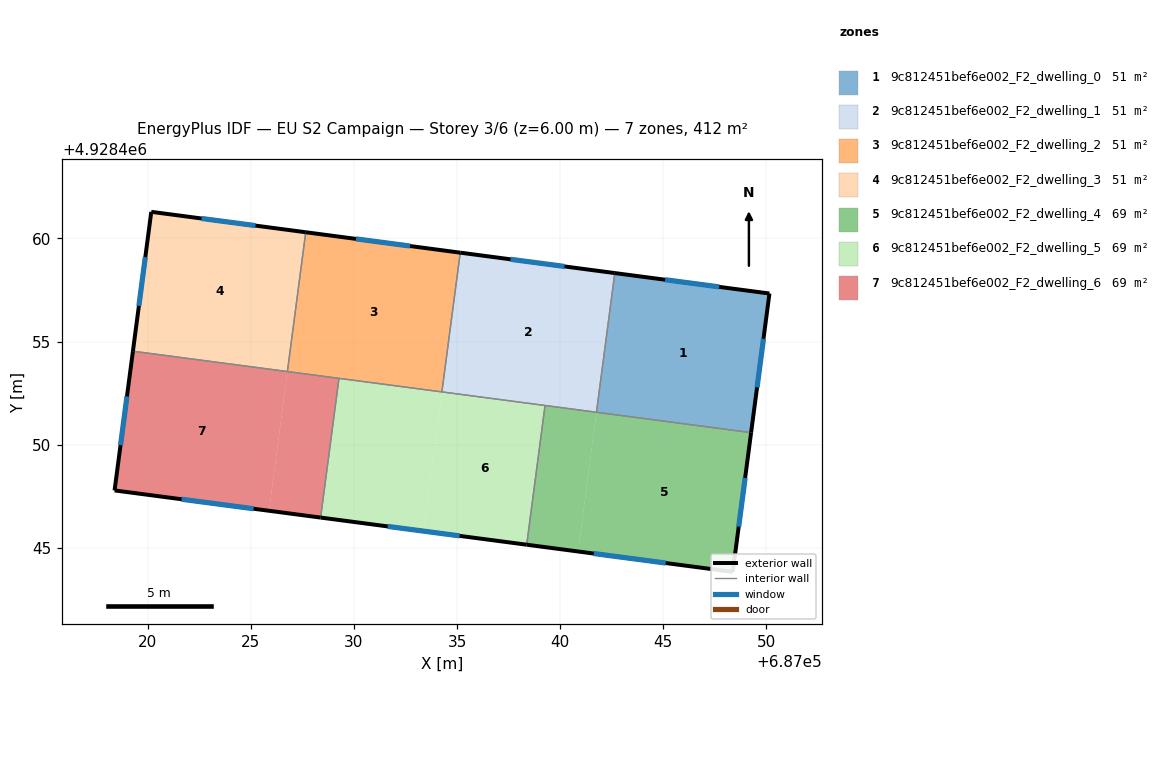
=== STOREY PLAN SPEC (per zone: floor XY polygon, exterior-wall plan segments, windows/doors) ===
zone 1: 9c812451bef6e002_F2_dwelling_0  (51.5 m²)
  floor: (687050.15, 4928457.33) (687049.26, 4928450.58) (687041.76, 4928451.57) (687042.65, 4928458.32)
  exterior wall: (687050.15, 4928457.33) – (687042.65, 4928458.32)  [7.6 m]
    window: (687047.71, 4928457.65) – (687045.09, 4928458.00)  [2.8 m²]
  exterior wall: (687049.26, 4928450.58) – (687050.15, 4928457.33)  [6.8 m]
    window: (687049.55, 4928452.78) – (687049.86, 4928455.14)  [2.5 m²]
  interior walls: 2
zone 2: 9c812451bef6e002_F2_dwelling_1  (51.5 m²)
  floor: (687042.65, 4928458.32) (687041.76, 4928451.57) (687034.27, 4928452.56) (687035.16, 4928459.31)
  exterior wall: (687042.65, 4928458.32) – (687035.16, 4928459.31)  [7.6 m]
    window: (687040.21, 4928458.64) – (687037.59, 4928458.99)  [2.8 m²]
  interior walls: 4
zone 3: 9c812451bef6e002_F2_dwelling_2  (51.5 m²)
  floor: (687035.16, 4928459.31) (687034.27, 4928452.56) (687026.78, 4928453.55) (687027.66, 4928460.30)
  floor: (687027.66, 4928460.30) (687026.78, 4928453.55) (687034.27, 4928452.56) (687026.77, 4928453.55)
  exterior wall: (687035.16, 4928459.31) – (687027.66, 4928460.30)  [7.6 m]
    window: (687032.72, 4928459.63) – (687030.10, 4928459.98)  [2.8 m²]
  interior walls: 4
zone 4: 9c812451bef6e002_F2_dwelling_3  (51.5 m²)
  floor: (687027.66, 4928460.30) (687026.77, 4928453.55) (687019.28, 4928454.54) (687020.17, 4928461.29)
  exterior wall: (687020.17, 4928461.29) – (687019.28, 4928454.53)  [6.8 m]
    window: (687019.88, 4928459.09) – (687019.57, 4928456.73)  [2.5 m²]
  exterior wall: (687027.66, 4928460.30) – (687020.17, 4928461.29)  [7.6 m]
    window: (687025.23, 4928460.62) – (687022.61, 4928460.97)  [2.8 m²]
  interior walls: 2
zone 5: 9c812451bef6e002_F2_dwelling_4  (68.6 m²)
  floor: (687049.26, 4928450.58) (687048.37, 4928443.83) (687040.88, 4928444.82) (687041.76, 4928451.57)
  floor: (687041.76, 4928451.57) (687040.88, 4928444.82) (687038.38, 4928445.15) (687039.27, 4928451.90)
  exterior wall: (687048.37, 4928443.83) – (687049.26, 4928450.58)  [6.8 m]
    window: (687048.66, 4928446.03) – (687048.97, 4928448.39)  [2.5 m²]
  exterior wall: (687038.38, 4928445.15) – (687048.37, 4928443.83)  [10.1 m]
    window: (687041.63, 4928444.72) – (687045.12, 4928444.26)  [3.7 m²]
  interior walls: 3
zone 6: 9c812451bef6e002_F2_dwelling_5  (68.6 m²)
  floor: (687039.27, 4928451.90) (687038.38, 4928445.15) (687033.38, 4928445.81) (687034.27, 4928452.56)
  floor: (687034.27, 4928452.56) (687033.38, 4928445.81) (687028.39, 4928446.47) (687029.28, 4928453.22)
  exterior wall: (687028.39, 4928446.46) – (687038.38, 4928445.15)  [10.1 m]
    window: (687031.64, 4928446.04) – (687035.13, 4928445.58)  [3.7 m²]
  interior walls: 4
zone 7: 9c812451bef6e002_F2_dwelling_6  (68.6 m²)
  floor: (687029.28, 4928453.22) (687028.39, 4928446.47) (687025.89, 4928446.79) (687026.78, 4928453.55)
  floor: (687026.78, 4928453.55) (687025.89, 4928446.79) (687018.39, 4928447.78) (687019.28, 4928454.53)
  exterior wall: (687018.39, 4928447.78) – (687028.39, 4928446.46)  [10.1 m]
    window: (687021.64, 4928447.35) – (687025.14, 4928446.89)  [3.7 m²]
  exterior wall: (687019.28, 4928454.53) – (687018.39, 4928447.78)  [6.8 m]
    window: (687018.99, 4928452.34) – (687018.68, 4928449.98)  [2.5 m²]
  interior walls: 3

=== DERIVED (storey summary) ===
Building: EU S2 Campaign
Storey: 3 of 6  (floor level z = 6.00 m)
Storey gross floor area: 411.8 m²
Zones on this storey: 7
  - 9c812451bef6e002_F2_dwelling_0: floor 51.5 m²; exterior wall 14.4 m (43.1 m²); 2 window(s) 5.3 m²; WWR 12.2%
  - 9c812451bef6e002_F2_dwelling_1: floor 51.5 m²; exterior wall 7.6 m (22.7 m²); 1 window(s) 2.8 m²; WWR 12.2%
  - 9c812451bef6e002_F2_dwelling_2: floor 51.5 m²; exterior wall 7.6 m (22.7 m²); 1 window(s) 2.8 m²; WWR 12.2%
  - 9c812451bef6e002_F2_dwelling_3: floor 51.5 m²; exterior wall 14.4 m (43.1 m²); 2 window(s) 5.3 m²; WWR 12.2%
  - 9c812451bef6e002_F2_dwelling_4: floor 68.6 m²; exterior wall 16.9 m (50.7 m²); 2 window(s) 6.2 m²; WWR 12.2%
  - 9c812451bef6e002_F2_dwelling_5: floor 68.6 m²; exterior wall 10.1 m (30.2 m²); 1 window(s) 3.7 m²; WWR 12.2%
  - 9c812451bef6e002_F2_dwelling_6: floor 68.6 m²; exterior wall 16.9 m (50.7 m²); 2 window(s) 6.2 m²; WWR 12.2%
Zone adjacency (shared interzone walls):
  - 9c812451bef6e002_F2_dwelling_0 ↔ 9c812451bef6e002_F2_dwelling_1
  - 9c812451bef6e002_F2_dwelling_0 ↔ 9c812451bef6e002_F2_dwelling_4
  - 9c812451bef6e002_F2_dwelling_1 ↔ 9c812451bef6e002_F2_dwelling_2
  - 9c812451bef6e002_F2_dwelling_1 ↔ 9c812451bef6e002_F2_dwelling_4
  - 9c812451bef6e002_F2_dwelling_1 ↔ 9c812451bef6e002_F2_dwelling_5
  - 9c812451bef6e002_F2_dwelling_2 ↔ 9c812451bef6e002_F2_dwelling_3
  - 9c812451bef6e002_F2_dwelling_2 ↔ 9c812451bef6e002_F2_dwelling_5
  - 9c812451bef6e002_F2_dwelling_2 ↔ 9c812451bef6e002_F2_dwelling_6
  - 9c812451bef6e002_F2_dwelling_3 ↔ 9c812451bef6e002_F2_dwelling_6
  - 9c812451bef6e002_F2_dwelling_4 ↔ 9c812451bef6e002_F2_dwelling_5
  - 9c812451bef6e002_F2_dwelling_5 ↔ 9c812451bef6e002_F2_dwelling_6